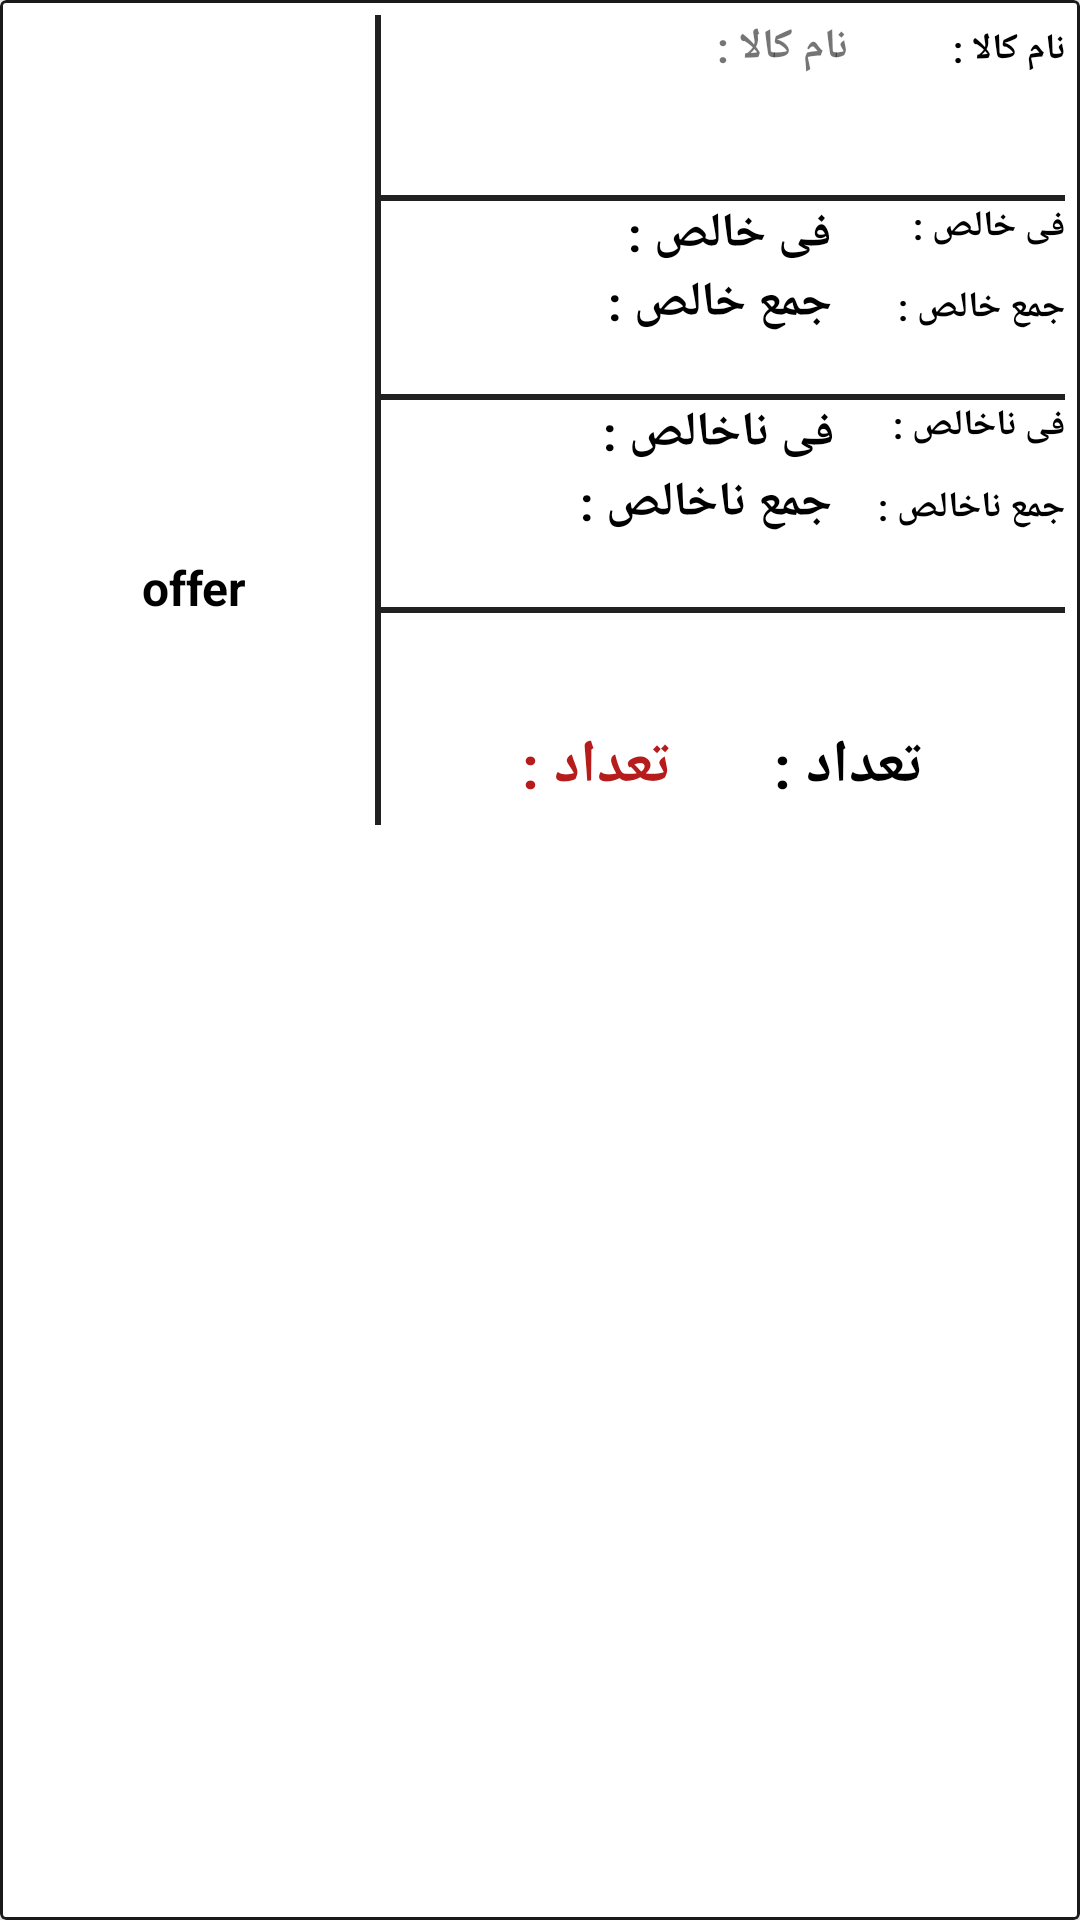

This screen was rendered from an Android layout file. Write that file and the resources it references.
<!-- AndroidManifest.xml: application theme AppTheme -->
<!-- res/layout/good_buy.xml -->
<?xml version="1.0" encoding="utf-8"?>
<com.google.android.material.card.MaterialCardView xmlns:android="http://schemas.android.com/apk/res/android"
    xmlns:app="http://schemas.android.com/apk/res-auto"
    android:id="@+id/good_buy"
    android:orientation="vertical"
    android:layout_width="match_parent"
    android:layout_height="wrap_content"
    android:layout_margin="5dp"
    app:strokeWidth="1dp"
    app:strokeColor="@color/grey_1000"
    app:cardCornerRadius="2dp"
    app:cardElevation="6dp"
    android:layoutDirection="rtl">

    <LinearLayout
        android:layout_width="match_parent"
        android:layout_height="270dp"
        android:orientation="horizontal"
        android:layout_margin="5dp">


        <androidx.appcompat.widget.LinearLayoutCompat
            android:layout_width="0dp"
            android:layout_height="match_parent"
            android:orientation="vertical"
            android:layout_weight="1">


            <LinearLayout
                android:layout_width="match_parent"
                android:layout_height="60dp"
                android:orientation="horizontal">

                <TextView
                    android:layout_width="321dp"
                    android:layout_height="wrap_content"
                    android:layout_weight="0.80"

                    android:text="@string/good_buy_name"
                    android:textColor="#000000"
                    android:textSize="12sp"
                    android:textStyle="bold" />

                <TextView
                    android:id="@+id/good_buy_name"
                    android:layout_width="match_parent"
                    android:layout_height="wrap_content"
                    android:paddingLeft="8dp"
                    android:paddingTop="1dp"
                    android:paddingRight="8dp"
                    android:paddingBottom="1dp"
                    android:textSize="14sp"

                    android:layout_weight="0.20"
                    android:textStyle="bold"
                    android:text="@string/good_buy_name" />


            </LinearLayout>

            <androidx.viewpager.widget.ViewPager
                android:layout_width="match_parent"
                android:layout_height="2dp"
                android:background="@color/grey_900" />

            <LinearLayout
                android:layout_width="match_parent"
                android:orientation="horizontal"
                android:layout_height="wrap_content"
                android:layout_weight="1">

                <TextView
                    android:layout_width="155dp"
                    android:layout_height="match_parent"

                    android:layout_weight="0.25"

                    android:text="@string/good_buy_sellprice"
                    android:textColor="#000000"
                    android:textSize="12sp"
                    android:textStyle="bold" />

                <TextView
                    android:id="@+id/good_buy_price"
                    android:layout_width="match_parent"
                    android:layout_height="wrap_content"
                    android:layout_weight="0.25"

                    android:text="@string/good_buy_sellprice"
                    android:textColor="#000000"
                    android:textSize="16sp"
                    android:textStyle="bold" />


            </LinearLayout>

            <LinearLayout
                android:layout_width="match_parent"
                android:layout_height="wrap_content"
                android:orientation="horizontal"
                android:layout_weight="1">

                <TextView
                    android:layout_width="155dp"
                    android:layout_height="40dp"
                    android:layout_weight="0.25"

                    android:text="@string/good_buy_totalsellprice"
                    android:textColor="#000000"
                    android:textSize="12sp"
                    android:textStyle="bold" />

                <TextView
                    android:id="@+id/good_buy_total"
                    android:layout_width="match_parent"
                    android:layout_height="wrap_content"
                    android:layout_weight="0.25"
                    android:text="@string/good_buy_totalsellprice"
                    android:textColor="#000000"
                    android:textSize="16sp"

                    android:textStyle="bold" />

            </LinearLayout>


            <androidx.viewpager.widget.ViewPager
                android:layout_width="match_parent"
                android:layout_height="2dp"
                android:background="@color/grey_900" />


            <LinearLayout
                android:layout_width="match_parent"
                android:layout_height="wrap_content"
                android:orientation="horizontal"
                android:layout_weight="1">

                <TextView
                    android:layout_width="321dp"
                    android:layout_height="match_parent"
                    android:layout_weight="0.80"

                    android:text="@string/good_buy_maxsellprice"
                    android:textColor="#000000"
                    android:textSize="12sp"
                    android:textStyle="bold" />

                <TextView
                    android:id="@+id/good_buy_maxprice"
                    android:layout_width="match_parent"
                    android:layout_height="match_parent"
                    android:layout_weight="0.25"
                    android:text="@string/good_buy_maxsellprice"
                    android:textColor="#000000"
                    android:textSize="16sp"

                    android:textStyle="bold" />


            </LinearLayout>

            <LinearLayout
                android:layout_width="match_parent"
                android:layout_height="wrap_content"
                android:orientation="horizontal"
                android:layout_weight="1">


                <TextView
                    android:layout_width="155dp"
                    android:layout_height="44dp"
                    android:layout_weight="0.25"
                    android:text="@string/good_buy_totalmaxsellprice"
                    android:textColor="#000000"
                    android:textSize="12sp"
                    android:textStyle="bold" />

                <TextView
                    android:id="@+id/good_buy_maxtotal"
                    android:layout_width="match_parent"
                    android:layout_height="match_parent"
                    android:layout_weight="0.25"
                    android:text="@string/good_buy_totalmaxsellprice"
                    android:textColor="#000000"
                    android:textSize="16sp"

                    android:textStyle="bold" />


            </LinearLayout>


            <androidx.viewpager.widget.ViewPager
                android:layout_width="match_parent"
                android:layout_height="2dp"
                android:background="@color/grey_900" />


            <LinearLayout
                android:layout_width="match_parent"
                android:layout_height="30dp"
                android:orientation="horizontal"
                android:layout_weight="1">

                <TextView
                    android:id="@+id/good_buy_shortage_false1"
                    android:layout_width="match_parent"
                    android:layout_height="1dp"
                    android:gravity="center"
                    android:layout_weight="0.5"
                    android:textColor="#FF0000"
                    android:textSize="12sp"
                    android:text="@string/good_buy_shortage"
                    android:textStyle="bold"
                    android:background="#ffffff" />

                <TextView
                    android:id="@+id/good_buy_shortage_false2"
                    android:layout_width="match_parent"
                    android:layout_height="1dp"
                    android:gravity="center"
                    android:text="@string/good_buy_shortage"
                    android:layout_weight="0.5"
                    android:textColor="#FF0000"
                    android:textSize="12sp"
                    android:textStyle="bold"
                    android:background="#ffffff" />


            </LinearLayout>


            <LinearLayout
                android:layout_width="match_parent"
                android:layout_height="wrap_content"
                android:orientation="horizontal"
                android:paddingTop="5dp"
                android:paddingBottom="5dp"
                android:paddingStart="30dp"
                android:paddingEnd="30dp"
                android:layout_weight="1">


                <TextView
                    android:layout_width="150dp"
                    android:layout_height="wrap_content"
                    android:layout_gravity="center"
                    android:layout_weight="0.4"
                    android:background="#FFFFFF"
                    android:gravity="center"
                    android:textColor="#000000"
                    android:text="@string/good_buy_amount"
                    android:textSize="20sp"

                    android:textStyle="bold" />


                <TextView
                    android:id="@+id/good_buy_amount"
                    android:layout_width="150dp"
                    android:layout_height="wrap_content"
                    android:layout_gravity="center"
                    android:layout_weight="0.4"
                    android:background="#FFFFFF"
                    android:gravity="center"
                    android:textColor="@color/red_900"
                    android:text="@string/good_buy_amount"
                    android:textSize="20sp"

                    android:textStyle="bold" />


            </LinearLayout>

        </androidx.appcompat.widget.LinearLayoutCompat>

        <androidx.viewpager.widget.ViewPager
            android:layout_width="2dp"
            android:layout_height="match_parent"
            android:background="@color/grey_900" />

        <androidx.appcompat.widget.LinearLayoutCompat
            android:layout_width="120dp"
            android:layout_height="match_parent"
            android:orientation="vertical">


            <FrameLayout
                android:layout_width="match_parent"
                android:layout_height="160dp"

                >


                <ImageView
                    android:id="@+id/good_buy_img"
                    android:layout_width="match_parent"
                    android:layout_height="match_parent"

                    android:contentDescription="@string/good_buy_imaga_Description" />
            </FrameLayout>

            <TextView
                android:id="@+id/good_buy_offer"
                android:layout_width="wrap_content"
                android:layout_height="wrap_content"
                android:layout_gravity="center"
                android:layout_marginTop="20dp"


                android:text="@string/good_buy_offer"
                android:textColor="#000000"
                android:textSize="16sp"
                android:textStyle="bold" />

            <Button
                android:id="@+id/good_buy_btndlt"
                android:layout_width="match_parent"
                android:layout_height="wrap_content"
                android:layout_marginTop="10dp"

                android:text="@string/good_buy_delete"

                android:textSize="15sp"
                android:textStyle="bold"
                android:layout_margin="2dp"
                android:textColor="@color/white"
                app:backgroundTint="@color/red_800"

                style="?attr/materialButtonOutlinedStyle" />
        </androidx.appcompat.widget.LinearLayoutCompat>



    </LinearLayout>


</com.google.android.material.card.MaterialCardView>
<!-- resources referenced by this layout -->
<resources>
  <color name="grey_1000">#1a1a1a</color>
  <color name="grey_900">#212121</color>
  <color name="red_800">#C62828</color>
  <color name="red_900">#B71C1C</color>
  <color name="white">#ffffff</color>
  <string name="good_buy_amount">تعداد :</string>
  <string name="good_buy_delete">حذف از سبد</string>
  <string name="good_buy_imaga_Description">good_buy_imaga_Description</string>
  <string name="good_buy_maxsellprice">فی ناخالص :</string>
  <string name="good_buy_name">نام کالا :</string>
  <string name="good_buy_offer">offer</string>
  <string name="good_buy_sellprice">فی خالص :</string>
  <string name="good_buy_shortage">کسر موجودی</string>
  <string name="good_buy_totalmaxsellprice">جمع ناخالص :</string>
  <string name="good_buy_totalsellprice">جمع خالص :</string>
  <style name="AppTheme" parent="Theme.MaterialComponents.Light.NoActionBar">
          
          <item name="colorPrimary">@color/colorPrimary</item>
          <item name="colorPrimaryDark">@color/colorPrimaryDark</item>
          <item name="colorAccent">@color/colorAccent</item>
      </style>
  <color name="colorPrimary">#393939</color>
  <color name="colorPrimaryDark">#090909</color>
  <color name="colorAccent">#FF3030</color>
</resources>
